Dataset: bigChange (GitHub, Doris1039/SolarCell-defect-detect). Classes: break, cell faults, dark spot, finger interruptions, functional, material defect, microcrack.

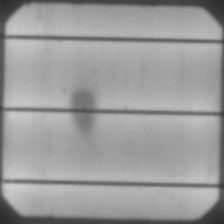
Label: material defect

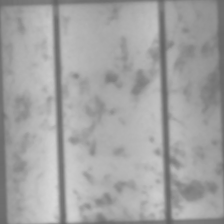
Label: functional

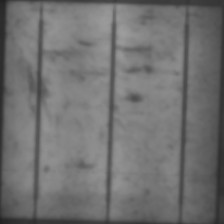
Label: dark spot

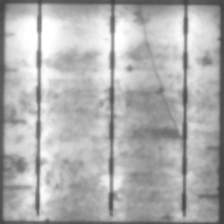
Label: microcrack

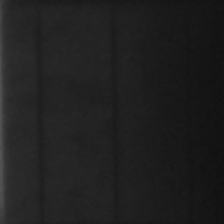
Label: cell faults

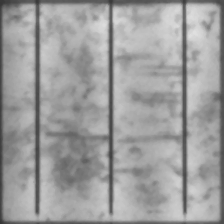
Label: finger interruptions
